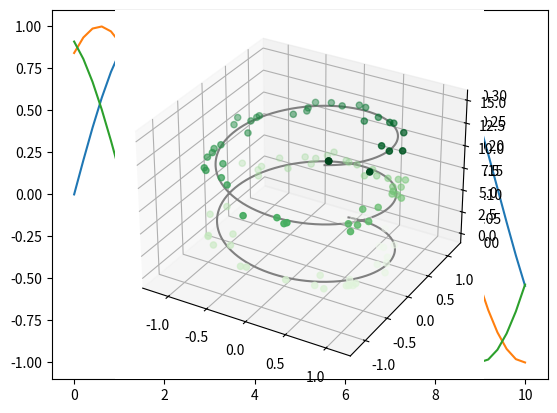

Write Python code to recreate this figure.
import numpy as np
import matplotlib.pyplot as plt

x = np.linspace( 0,10 )

for n in range(3):
    y = np.sin( x+n )
    #plt.figure()
    plt.plot( x, y )
    plt.pause(0.05)
plt.show()



coordinates = [
    (524.447876,1399.091919),
    (525.1377563,1399.95105),
    (525.7932739,1400.767578),
    (526.4627686,1401.601563),
    (527.2360229,1402.564575),
    (527.8989258,1403.390381),
    (528.5689697,1404.224854),
]

timestamp = [0, 0.05, 0.1, 0.15, 0.2, 0.25, 0.3]

x, y = zip(*coordinates)

ax = plt.axes(projection="3d")
ax.plot(x, y, timestamp);

plt.show()
# Create Scatter Plot

#3d
ax = plt.axes(projection='3d')

# Data for a three-dimensional line
zline = np.linspace(0, 15, 1000)
xline = np.sin(zline)
yline = np.cos(zline)
ax.plot3D(xline, yline, zline, 'gray')

# Data for three-dimensional scattered points
zdata = 15 * np.random.random(100)
xdata = np.sin(zdata) + 0.1 * np.random.randn(100)
ydata = np.cos(zdata) + 0.1 * np.random.randn(100)
ax.scatter3D(xdata, ydata, zdata, c=zdata, cmap='Greens')
plt.show()
'''
x=0
for i in range(10):
    x=np.sin(i)
    y = np.cos(30*x-5)

    plt.title("Scatter Plot")
    plt.xlabel("X-Axis")
    plt.ylabel("Y-Axis")

    plt.plot(x, y)
    plt.figure()
    plt.pause(0.2)

# Display

plt.show()
'''